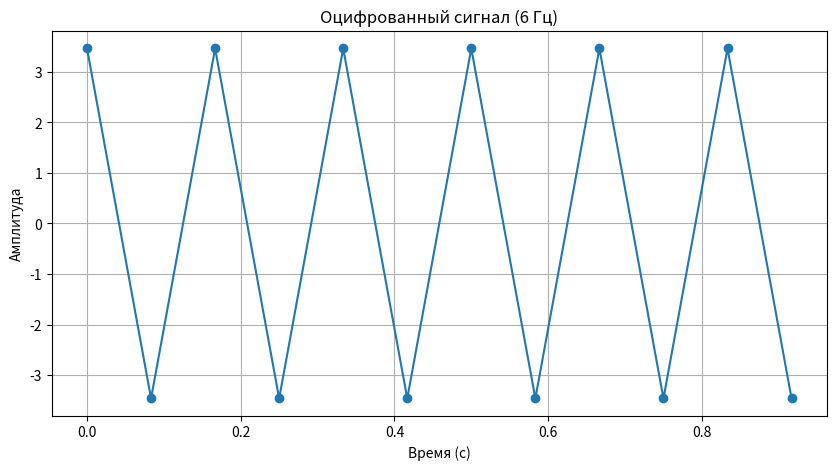

The script that saved this image:
import numpy as np
import matplotlib.pyplot as plt

# Параметры сигнала
f = 6
A = 4
phi = np.pi / 3

# Параметры дискретизации
fs = 12
t_duration = 1
N = int(fs * t_duration) 

# Генерация временных точек с частотой дискретизации 12 Гц
t_samples = np.linspace(0, t_duration, N, endpoint=False)  
y_samples = A * np.sin(2 * np.pi * f * t_samples + phi)

# Сохранение в массиве (y_samples уже является массивом с оцифрованными значениями)
print("Временные точки (с):", t_samples)
print("Оцифрованные значения сигнала:", y_samples)
plt.figure(figsize=(10, 5))
plt.plot(t_samples, y_samples, marker='o', linestyle='-')
plt.title('Оцифрованный сигнал (6 Гц)')
plt.xlabel('Время (с)')
plt.ylabel('Амплитуда')
plt.grid()
plt.show()

